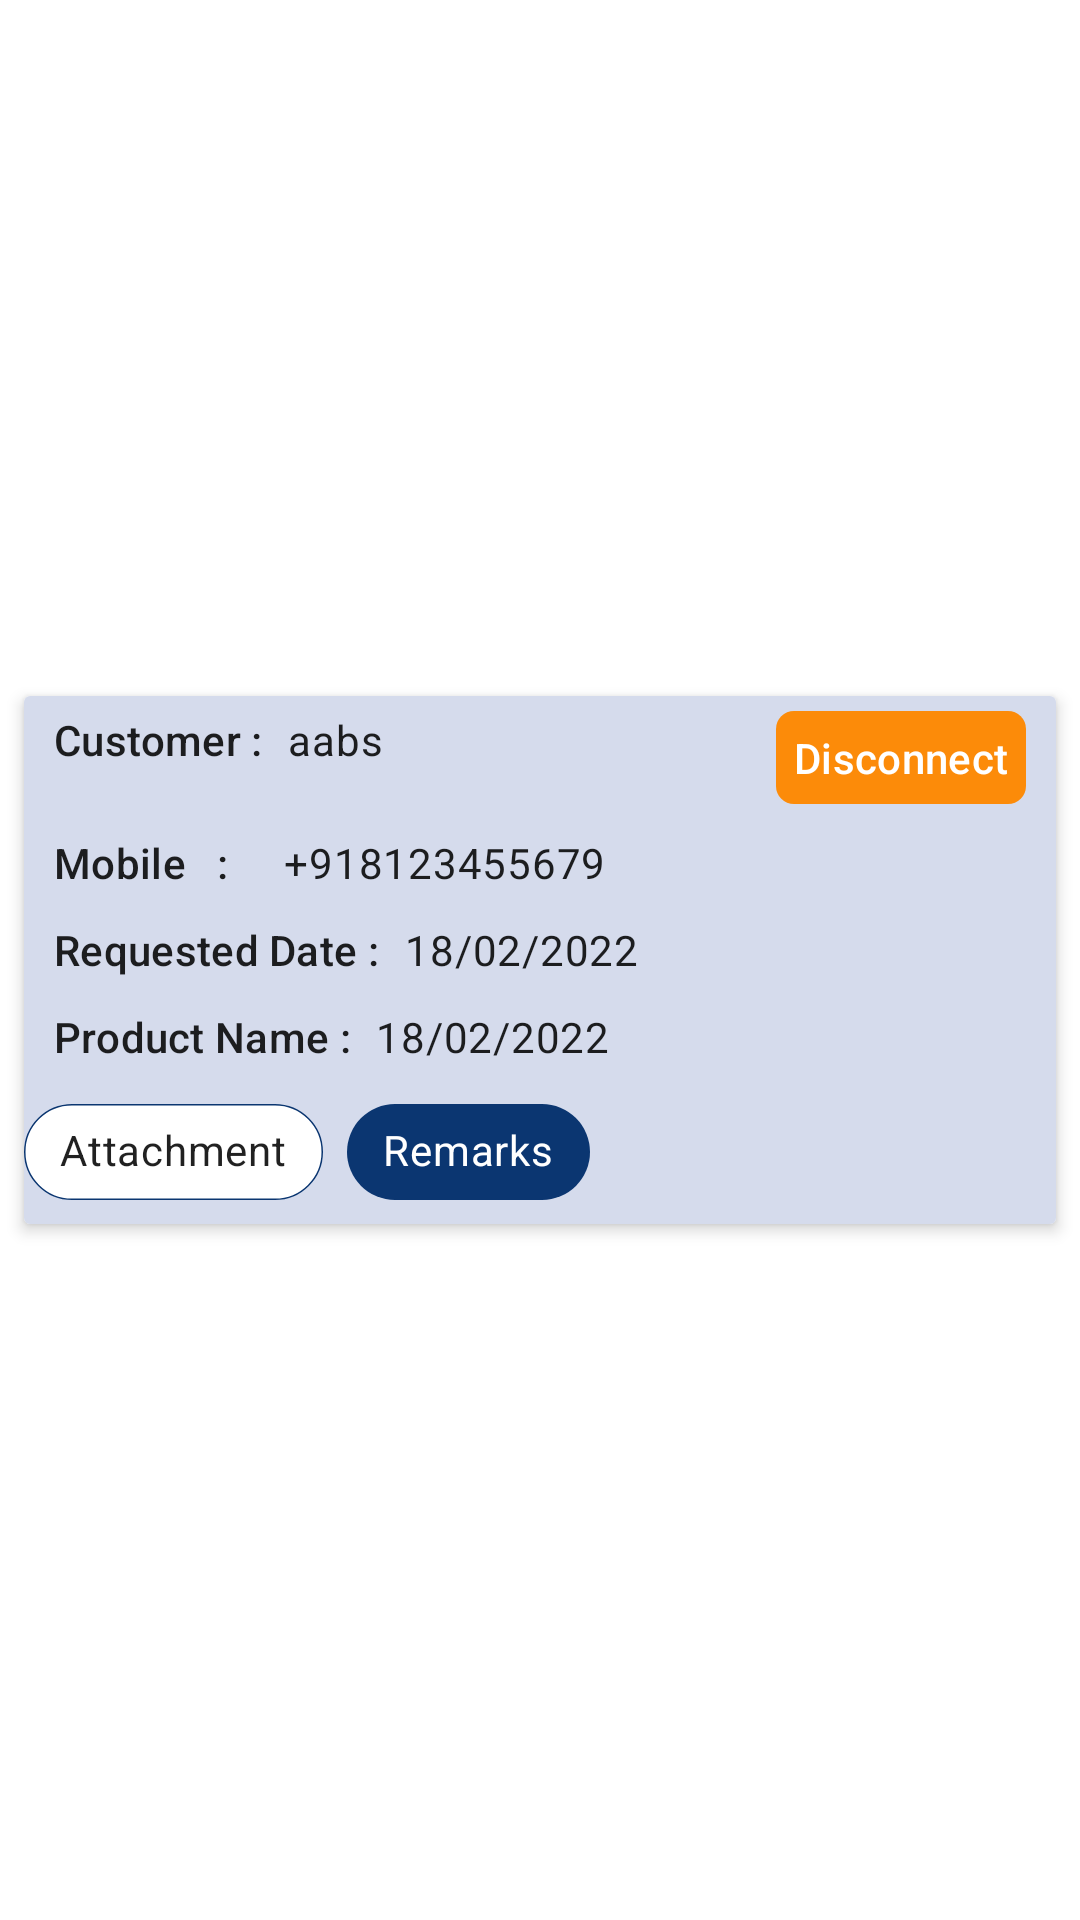

Produce the Android XML layout that renders to this screen, including the resource entries it uses.
<!-- AndroidManifest.xml: application theme Theme.PayBackTraders -->
<!-- res/layout/client_item_list_layout.xml -->
<?xml version="1.0" encoding="utf-8"?>
<androidx.constraintlayout.widget.ConstraintLayout xmlns:android="http://schemas.android.com/apk/res/android"
    xmlns:app="http://schemas.android.com/apk/res-auto"
    xmlns:tools="http://schemas.android.com/tools"
    android:layout_width="match_parent"
    android:layout_height="wrap_content">

    <androidx.cardview.widget.CardView
        android:layout_width="match_parent"
        android:layout_height="wrap_content"
        android:layout_margin="8dp"
        app:cardElevation="3dp"
        app:layout_constraintBottom_toBottomOf="parent"
        app:layout_constraintEnd_toEndOf="parent"
        app:layout_constraintStart_toStartOf="parent"
        app:layout_constraintTop_toTopOf="parent"
        tools:ignore="MissingConstraints">

        <LinearLayout
            android:layout_width="match_parent"
            android:layout_height="wrap_content"
            android:background="@color/lightBlueAccent"
            android:orientation="vertical">

            <LinearLayout
                android:layout_width="match_parent"
                android:layout_height="wrap_content"
                android:orientation="horizontal"
                android:padding="5dp">

                <LinearLayout
                    android:layout_width="0dp"
                    android:layout_height="wrap_content"
                    android:layout_weight="1"
                    android:orientation="horizontal">

                    <TextView
                        style="@style/TextAppearance.MaterialComponents.Subtitle2"
                        android:layout_width="wrap_content"
                        android:layout_height="wrap_content"
                        android:layout_marginLeft="5dp"
                        android:layout_marginRight="5dp"
                        android:text="Customer : " />

                    <TextView
                        android:id="@+id/tvCustomerName"
                        style="@style/TextAppearance.MaterialComponents.Body2"
                        android:layout_width="wrap_content"
                        android:layout_height="wrap_content"
                        android:text="aabs" />

                </LinearLayout>

                <LinearLayout
                    android:layout_width="0dp"
                    android:layout_height="wrap_content"
                    android:layout_weight="1"
                    android:gravity="end">

                    <TextView
                        android:id="@+id/tvCustomerStatus"
                        style="@style/TextAppearance.MaterialComponents.Subtitle2"
                        android:layout_width="wrap_content"
                        android:layout_height="wrap_content"
                        android:layout_marginLeft="5dp"
                        android:layout_marginRight="5dp"
                        android:background="@drawable/background_status_client"
                        android:padding="6dp"
                        android:text="Disconnect"
                        android:textColor="@color/white" />

                </LinearLayout>

            </LinearLayout>

            <LinearLayout
                android:layout_width="match_parent"
                android:layout_height="wrap_content"
                android:orientation="horizontal"
                android:padding="5dp">

                <TextView
                    style="@style/TextAppearance.MaterialComponents.Subtitle2"
                    android:layout_width="wrap_content"
                    android:layout_height="wrap_content"
                    android:layout_marginLeft="5dp"
                    android:layout_marginRight="10dp"
                    android:text="Mobile   : " />

                <TextView
                    android:id="@+id/tvCustomermobile"
                    style="@style/TextAppearance.MaterialComponents.Body2"
                    android:layout_width="wrap_content"
                    android:layout_height="wrap_content"
                    android:layout_marginLeft="5dp"
                    android:layout_marginRight="5dp"
                    android:text="+918123455679" />


            </LinearLayout>

            <LinearLayout
                android:layout_width="match_parent"
                android:layout_height="wrap_content"
                android:orientation="horizontal"
                android:padding="5dp">


                <TextView
                    style="@style/TextAppearance.MaterialComponents.Subtitle2"
                    android:layout_width="wrap_content"
                    android:layout_height="wrap_content"
                    android:layout_marginLeft="5dp"
                    android:layout_marginRight="5dp"
                    android:text="Requested Date : " />

                <TextView
                    android:id="@+id/tvCustomerRequestDate"
                    style="@style/TextAppearance.MaterialComponents.Body2"
                    android:layout_width="wrap_content"
                    android:layout_height="wrap_content"
                    android:text="18/02/2022" />

            </LinearLayout>
            <LinearLayout
                android:layout_width="match_parent"
                android:layout_height="wrap_content"
                android:orientation="horizontal"
                android:padding="5dp">


                <TextView
                    style="@style/TextAppearance.MaterialComponents.Subtitle2"
                    android:layout_width="wrap_content"
                    android:layout_height="wrap_content"
                    android:layout_marginLeft="5dp"
                    android:layout_marginRight="5dp"
                    android:text="Product Name : " />

                <TextView
                    android:id="@+id/tvProductName"
                    style="@style/TextAppearance.MaterialComponents.Body2"
                    android:layout_width="wrap_content"
                    android:layout_height="wrap_content"
                    android:text="18/02/2022" />

            </LinearLayout>

            <LinearLayout
                android:layout_width="match_parent"
                android:layout_height="wrap_content"
                android:orientation="horizontal">
                <com.google.android.material.chip.Chip
                    android:id="@+id/chipPaymentScreenshot"
                    android:layout_width="wrap_content"
                    android:layout_height="wrap_content"
                    android:text="Attachment"
                    android:backgroundTint="#fff"

                    app:chipStrokeWidth="0.5dp"
                    app:chipStrokeColor="@color/purple_500"

                    />

                <com.google.android.material.chip.Chip
                    android:id="@+id/chipRemarks"
                    android:layout_width="wrap_content"
                    android:layout_height="wrap_content"
                    android:text="Remarks"
                    android:layout_marginStart="8dp"
                    android:textColor="@color/white"
                    android:backgroundTint="@color/purple_500"

                    />

            </LinearLayout>



        </LinearLayout>
    </androidx.cardview.widget.CardView>

</androidx.constraintlayout.widget.ConstraintLayout>
<!-- resources referenced by this layout -->
<resources>
  <color name="lightBlueAccent">#d5dbec</color>
  <color name="purple_500">#0b3671</color>
  <color name="white">#FFFFFFFF</color>
  <!-- drawable background_status_client (drawable) -->
  <?xml version="1.0" encoding="utf-8"?>
  <shape xmlns:android="http://schemas.android.com/apk/res/android">
  <solid
  android:color="@color/pendingStatusColor"
      />
  <corners
      android:radius="6dp"/>
  
  </shape>
  <style name="Theme.PayBackTraders" parent="Theme.MaterialComponents.DayNight.NoActionBar">
          
          <item name="colorPrimary">@color/purple_500</item>
          <item name="colorPrimaryVariant">@color/purple_700</item>
          <item name="colorOnPrimary">@color/white</item>
          
          <item name="colorSecondary">@color/teal_200</item>
          <item name="colorSecondaryVariant">@color/teal_700</item>
          <item name="colorOnSecondary">@color/white</item>
          
          <item name="android:statusBarColor">?attr/colorPrimaryVariant</item>
          <item name="android:windowLightStatusBar" tools:targetApi="23">true</item>
          
      </style>
  <color name="pendingStatusColor">#fc8b09</color>
  <color name="purple_700">#d5dbec</color>
  <color name="teal_200">#FF03DAC5</color>
  <color name="teal_700">#FF018786</color>
</resources>
